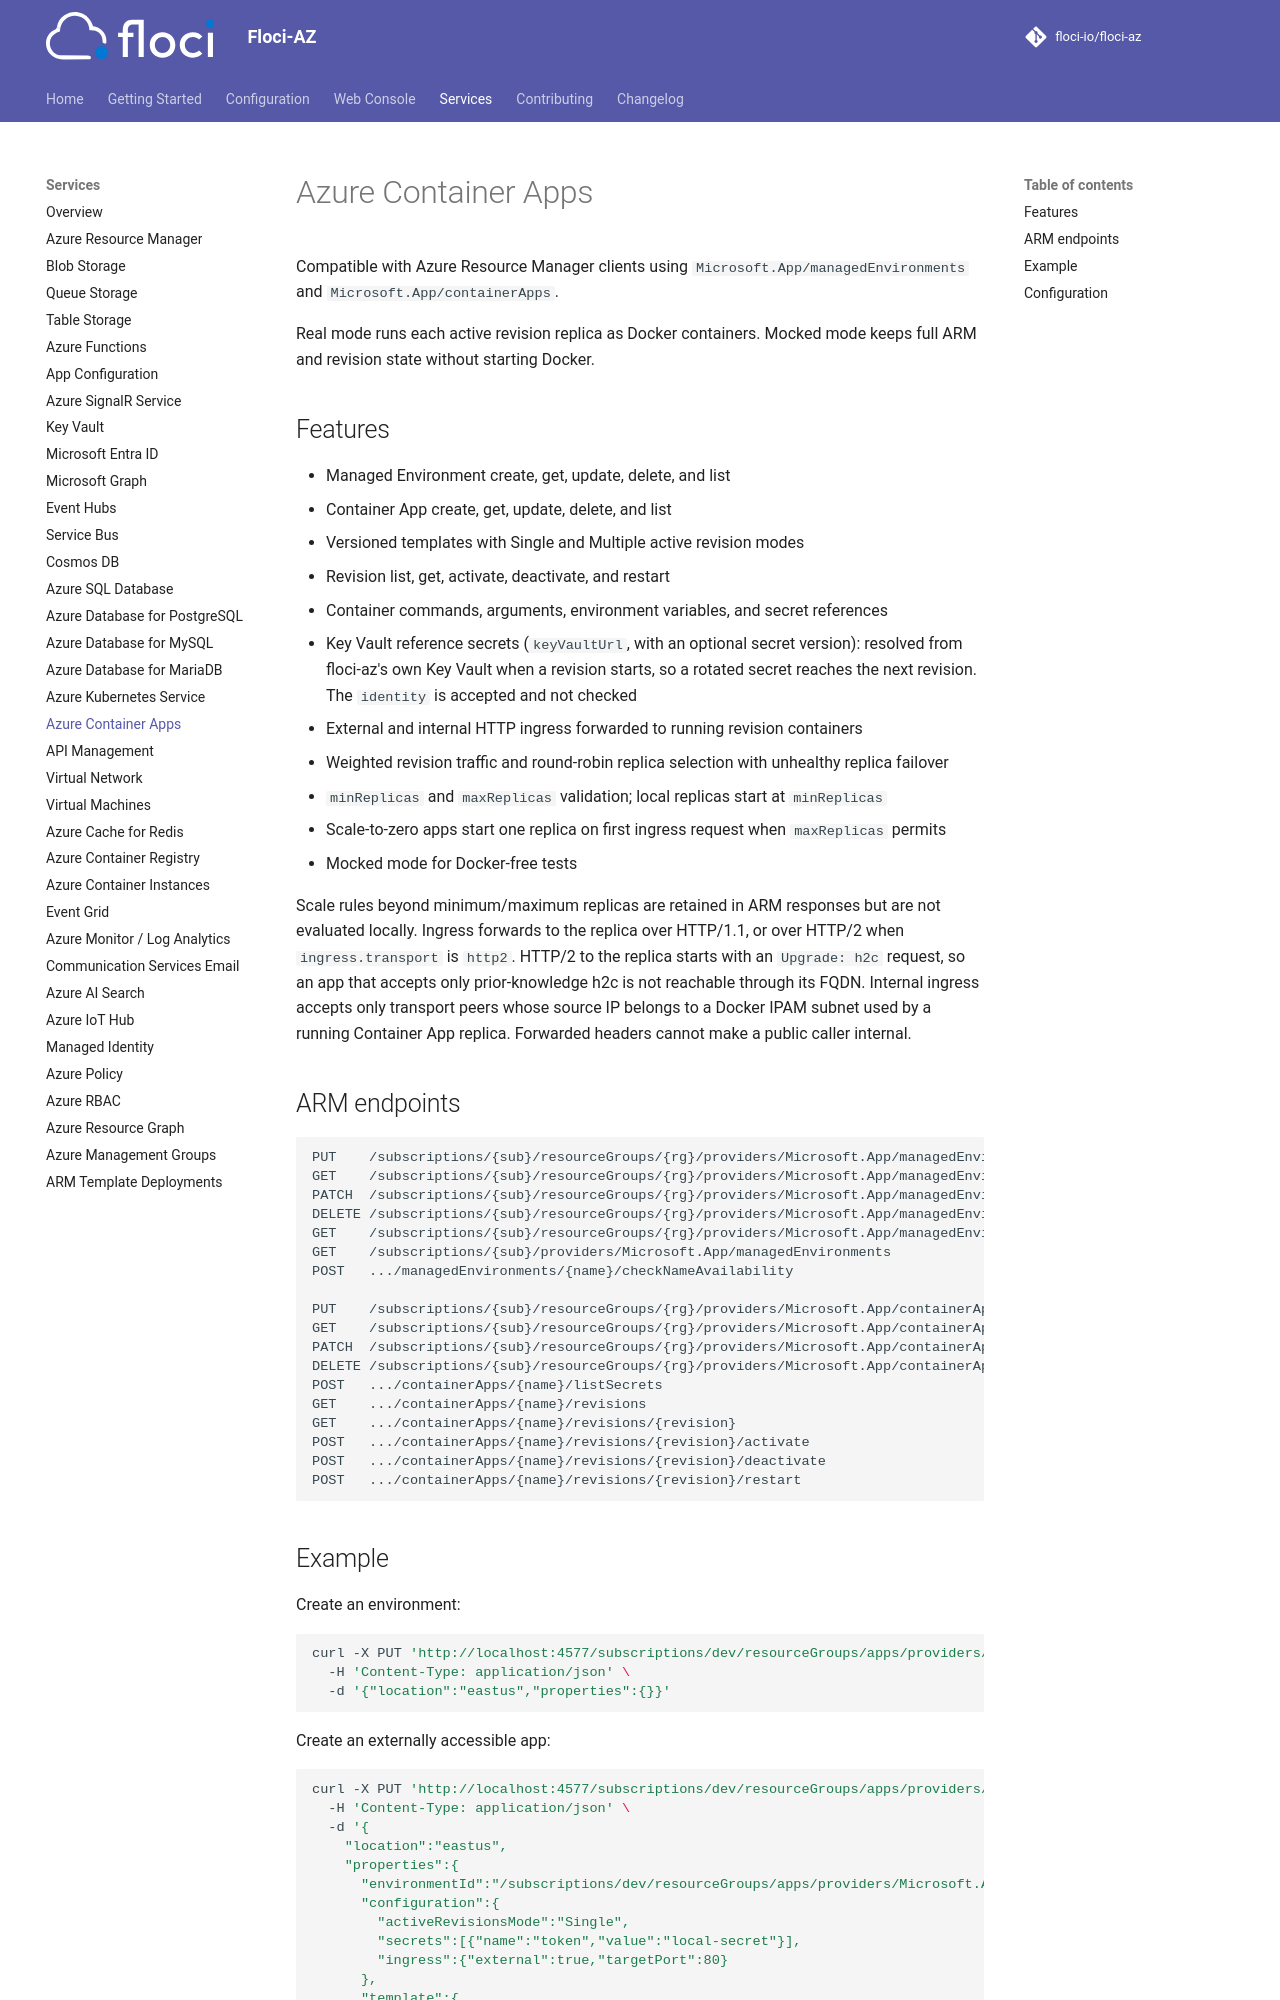

repository: floci-io/floci-az · page: services/container-apps/index.html · generator: mkdocs

# Azure Container Apps

Compatible with Azure Resource Manager clients using `Microsoft.App/managedEnvironments` and `Microsoft.App/containerApps`.

Real mode runs each active revision replica as Docker containers. Mocked mode keeps full ARM and revision state without starting Docker.

## Features

- Managed Environment create, get, update, delete, and list
- Container App create, get, update, delete, and list
- Versioned templates with Single and Multiple active revision modes
- Revision list, get, activate, deactivate, and restart
- Container commands, arguments, environment variables, and secret references
- Key Vault reference secrets (`keyVaultUrl`, with an optional secret version): resolved from floci-az's own Key Vault when a revision starts, so a rotated secret reaches the next revision. The `identity` is accepted and not checked
- External and internal HTTP ingress forwarded to running revision containers
- Weighted revision traffic and round-robin replica selection with unhealthy replica failover
- `minReplicas` and `maxReplicas` validation; local replicas start at `minReplicas`
- Scale-to-zero apps start one replica on first ingress request when `maxReplicas` permits
- Mocked mode for Docker-free tests

Scale rules beyond minimum/maximum replicas are retained in ARM responses but are not evaluated locally.
Ingress forwards to the replica over HTTP/1.1, or over HTTP/2 when `ingress.transport` is `http2`. HTTP/2 to the
replica starts with an `Upgrade: h2c` request, so an app that accepts only prior-knowledge h2c is not reachable
through its FQDN.
Internal ingress accepts only transport peers whose source IP belongs to a Docker IPAM subnet used by a running Container App replica. Forwarded headers cannot make a public caller internal.

## ARM endpoints

```text
PUT    /subscriptions/{sub}/resourceGroups/{rg}/providers/Microsoft.App/managedEnvironments/{name}
GET    /subscriptions/{sub}/resourceGroups/{rg}/providers/Microsoft.App/managedEnvironments/{name}
PATCH  /subscriptions/{sub}/resourceGroups/{rg}/providers/Microsoft.App/managedEnvironments/{name}
DELETE /subscriptions/{sub}/resourceGroups/{rg}/providers/Microsoft.App/managedEnvironments/{name}
GET    /subscriptions/{sub}/resourceGroups/{rg}/providers/Microsoft.App/managedEnvironments
GET    /subscriptions/{sub}/providers/Microsoft.App/managedEnvironments
POST   .../managedEnvironments/{name}/checkNameAvailability

PUT    /subscriptions/{sub}/resourceGroups/{rg}/providers/Microsoft.App/containerApps/{name}
GET    /subscriptions/{sub}/resourceGroups/{rg}/providers/Microsoft.App/containerApps/{name}
PATCH  /subscriptions/{sub}/resourceGroups/{rg}/providers/Microsoft.App/containerApps/{name}
DELETE /subscriptions/{sub}/resourceGroups/{rg}/providers/Microsoft.App/containerApps/{name}
POST   .../containerApps/{name}/listSecrets
GET    .../containerApps/{name}/revisions
GET    .../containerApps/{name}/revisions/{revision}
POST   .../containerApps/{name}/revisions/{revision}/activate
POST   .../containerApps/{name}/revisions/{revision}/deactivate
POST   .../containerApps/{name}/revisions/{revision}/restart
```
